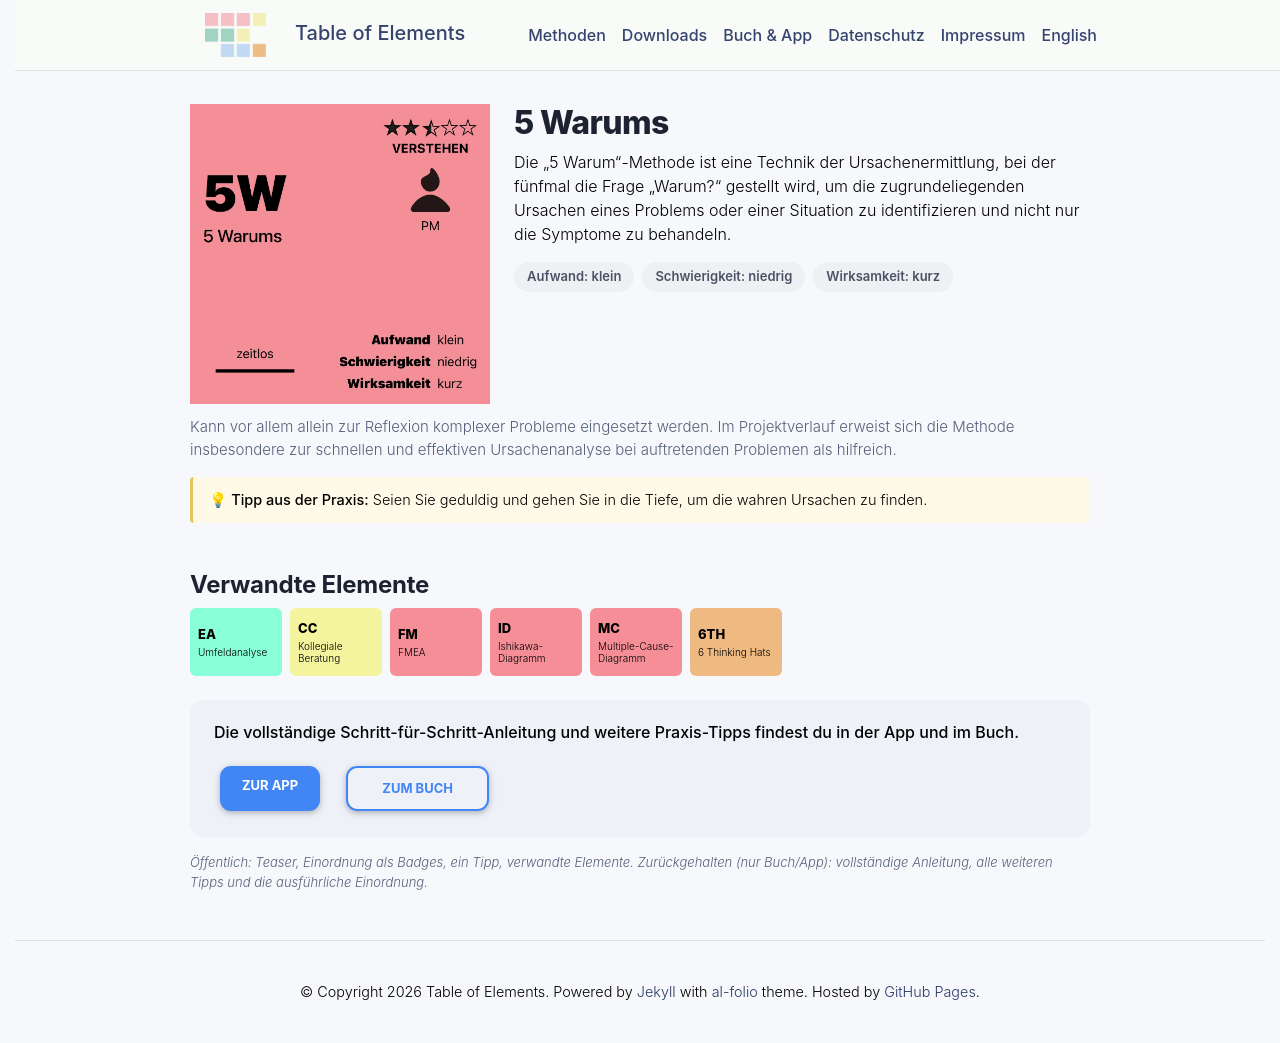

repository: table-of-elements/table-of-elements.github.io · page: de/elements/5W/index.html · generator: jekyll

---
lang: de
layout: default
permalink: /de/elements/5W/
subtitle: "5 Warums"
title: "5W | 5 Warums"
description: "Die „5 Warum“-Methode ist eine Technik der Ursachenermittlung, bei der fünfmal die Frage „Warum?“ gestellt wird, um die zugrundeliegenden Ursachen eines Problems oder einer Situation zu identifizieren und nicht nur die Symptome zu behandeln."
og_image: /assets/img/elements/de/5W.og.png
---

{% include figure.liquid loading="eager" path="assets/img/elements/de/5W.card.png" class="img-fluid" width="300" height="300" alt="5W | 5 Warums" %}

# 5 Warums

Die „5 Warum“-Methode ist eine Technik der Ursachenermittlung, bei der fünfmal die Frage „Warum?“ gestellt wird, um die zugrundeliegenden Ursachen eines Problems oder einer Situation zu identifizieren und nicht nur die Symptome zu behandeln.
